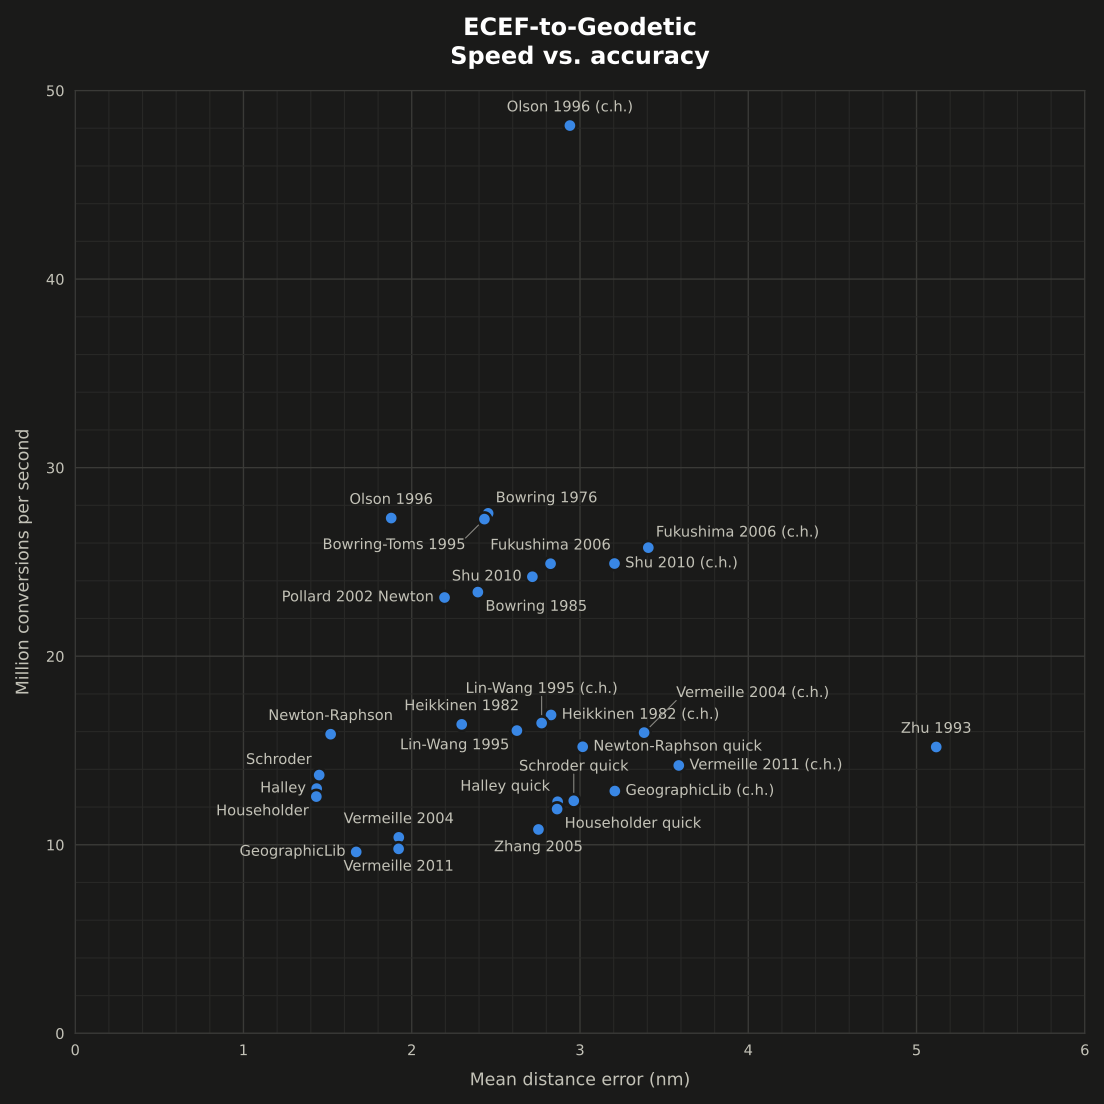

Values plotted in this chart, from the file beside it:
results/20261012T130717/acc.json
results/20261012T130717/speed.json
Name, Mean dist. error (nm), Max dist. error (nm), Time/call (ns)
Borkowski 1989, 940.8, 16912541, 77.85
Bowring 1976 (x1), 25334375, 6842446111, 26.78
Bowring 1976 (x2), 2.453, 567.8, 36.26
Bowring 1985 (x1), 534.1, 2730585, 31.82
Bowring 1985 (x2), 2.392, 140.8, 42.73
Bowring-Toms 1995 (x1), 2504543, 7273406476, 27.07
Bowring-Toms 1995 (x2), 2.431, 641.3, 36.67
Fukushima 1999 (c.h.) (x1), 3924304571249529, 141327670039381360, 30.37
Fukushima 1999 (c.h.) (x2), 256701494606589, 8880492788963145, 37.52
Fukushima 1999 (x1), 4657983172674282, 147175447815004740, 31.75
Fukushima 1999 (x2), 287436851218132, 9340196803396046, 39.1
Fukushima 2006 (c.h.) (x1), 61890, 78380142, 31.61
Fukushima 2006 (c.h.) (x2), 3.406, 228, 38.82
Fukushima 2006 (x1), 75053, 97430740, 31.14
Fukushima 2006 (x2), 2.824, 195.2, 40.15
GeographicLib (c.h.), 3.207, 190, 77.83
GeographicLib, 1.669, 238.7, 103.9
Gersten 1961, 16534745569461544, 665788629441281300, 28.39
Halley (x1), 82408890, 4352607608, 45.3
Halley (x2), 1.435, 150.8, 77.05
Halley quick (x1), 82408890, 4352607608, 60.52
Halley quick (x2), 2.866, 189.8, 81.42
Heikkinen 1982 (c.h.), 2.828, 140.3, 59.23
Heikkinen 1982, 2.297, 164.5, 61.03
Householder (x1), 82409907, 4352674067, 44.23
Householder (x2), 1.433, 150.5, 79.65
Householder quick (x1), 82409907, 4352674067, 61.23
Householder quick (x2), 2.864, 190.2, 84.08
JAT Geodetic, 8450093, 25292775164, 88.16
Jones 2002 (x1), 11775545168, 198546058319, 23.82
Ligas 2011 I (x1), 38346260, 8841109968, 32.9
Ligas 2011 I (x2), 12.83, 142821, 41.94
Lin-Wang 1995 (c.h.) (x1), 113212, 488796170, 46.87
Lin-Wang 1995 (c.h.) (x2), 2.772, 154.8, 60.78
Lin-Wang 1995 (x1), 429.9, 2321543, 47.13
Lin-Wang 1995 (x2), 2.624, 247.1, 62.28
Long 1974, 15930073381521, 30242461971829, 50.74
Naive I (x1), 5268710594, 373648314864, 32.52
Naive I (x2), 3603754, 5773079658, 49.81
Naive II (x1), 4696683244, 143882909982, 33.04
Naive II (x2), 3035249, 1672965495, 47.77
Newton-Raphson (x1), 151720182, 8206320305, 39.04
Newton-Raphson (x2), 1.517, 783.1, 63.04
Newton-Raphson quick (x1), 151720182, 8206320305, 52.71
Newton-Raphson quick (x2), 3.015, 783.8, 65.8
Olson 1996 (c.h.), 2.939, 1776, 20.77
Olson 1996, 1.878, 2460, 36.59
OpenGlobe, 14807, 16587816, 66.11
Ozone 1985, 89.92, 247575, 78.73
Paul 1973, 4.951646955836125e+107, 9.9e+107, 62.98
Pollard 2002 Newton (x1), 534, 2730585, 32.03
Pollard 2002 Newton (x2), 2.194, 144.7, 43.27
Pollard 2002 height (x1), 32131744904759340, 1225331195361346800, 46.25
Pollard 2002 naive (x1), 86797892, 10305654109, 25.34
Pollard 2002 naive (x2), 428821, 264242187, 32.53
SEDRIS (c.h.), 105404, 924272, 23.84
SEDRIS, 78593, 913023, 36.53
Schroder (x1), 312833796, 16911402345, 45.26
... 21 more rows
